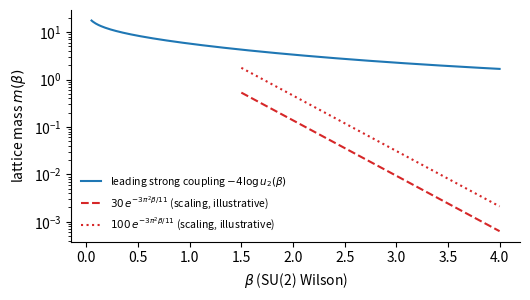

The script that saved this image: (Note: this script raises an exception after producing the figure.)
import numpy as np, matplotlib
matplotlib.use("Agg"); import matplotlib.pyplot as plt
from scipy.special import ive
plt.rcParams.update({"font.size": 10, "axes.spines.top": False, "axes.spines.right": False})
b = np.linspace(0.05, 4, 300); u = ive(2, b)/ive(1, b)
fig, ax = plt.subplots(figsize=(5.4, 3.1))
ax.semilogy(b, -4*np.log(u), "C0", label="leading strong coupling $-4\\log u_2(\\beta)$")
bb = np.linspace(1.5, 4, 100)
for c, ls in [(30, "--"), (100, ":")]:
    ax.semilogy(bb, c*np.exp(-3*np.pi**2*bb/11), "C3"+ls if ls == "--" else "C3:", label="$%d\\,e^{-3\\pi^2\\beta/11}$ (scaling, illustrative)" % c)
ax.set_xlabel("$\\beta$ (SU(2) Wilson)"); ax.set_ylabel("lattice mass $m(\\beta)$"); ax.legend(frameon=False, fontsize=7.5)
fig.tight_layout(); fig.savefig("../figures/strong_vs_scaling.pdf"); print("ok")
for x in [0.1, 0.5, 1.0, 1.5, 2.0]: print(x, ive(2,x)/ive(1,x), -4*np.log(ive(2,x)/ive(1,x)))
